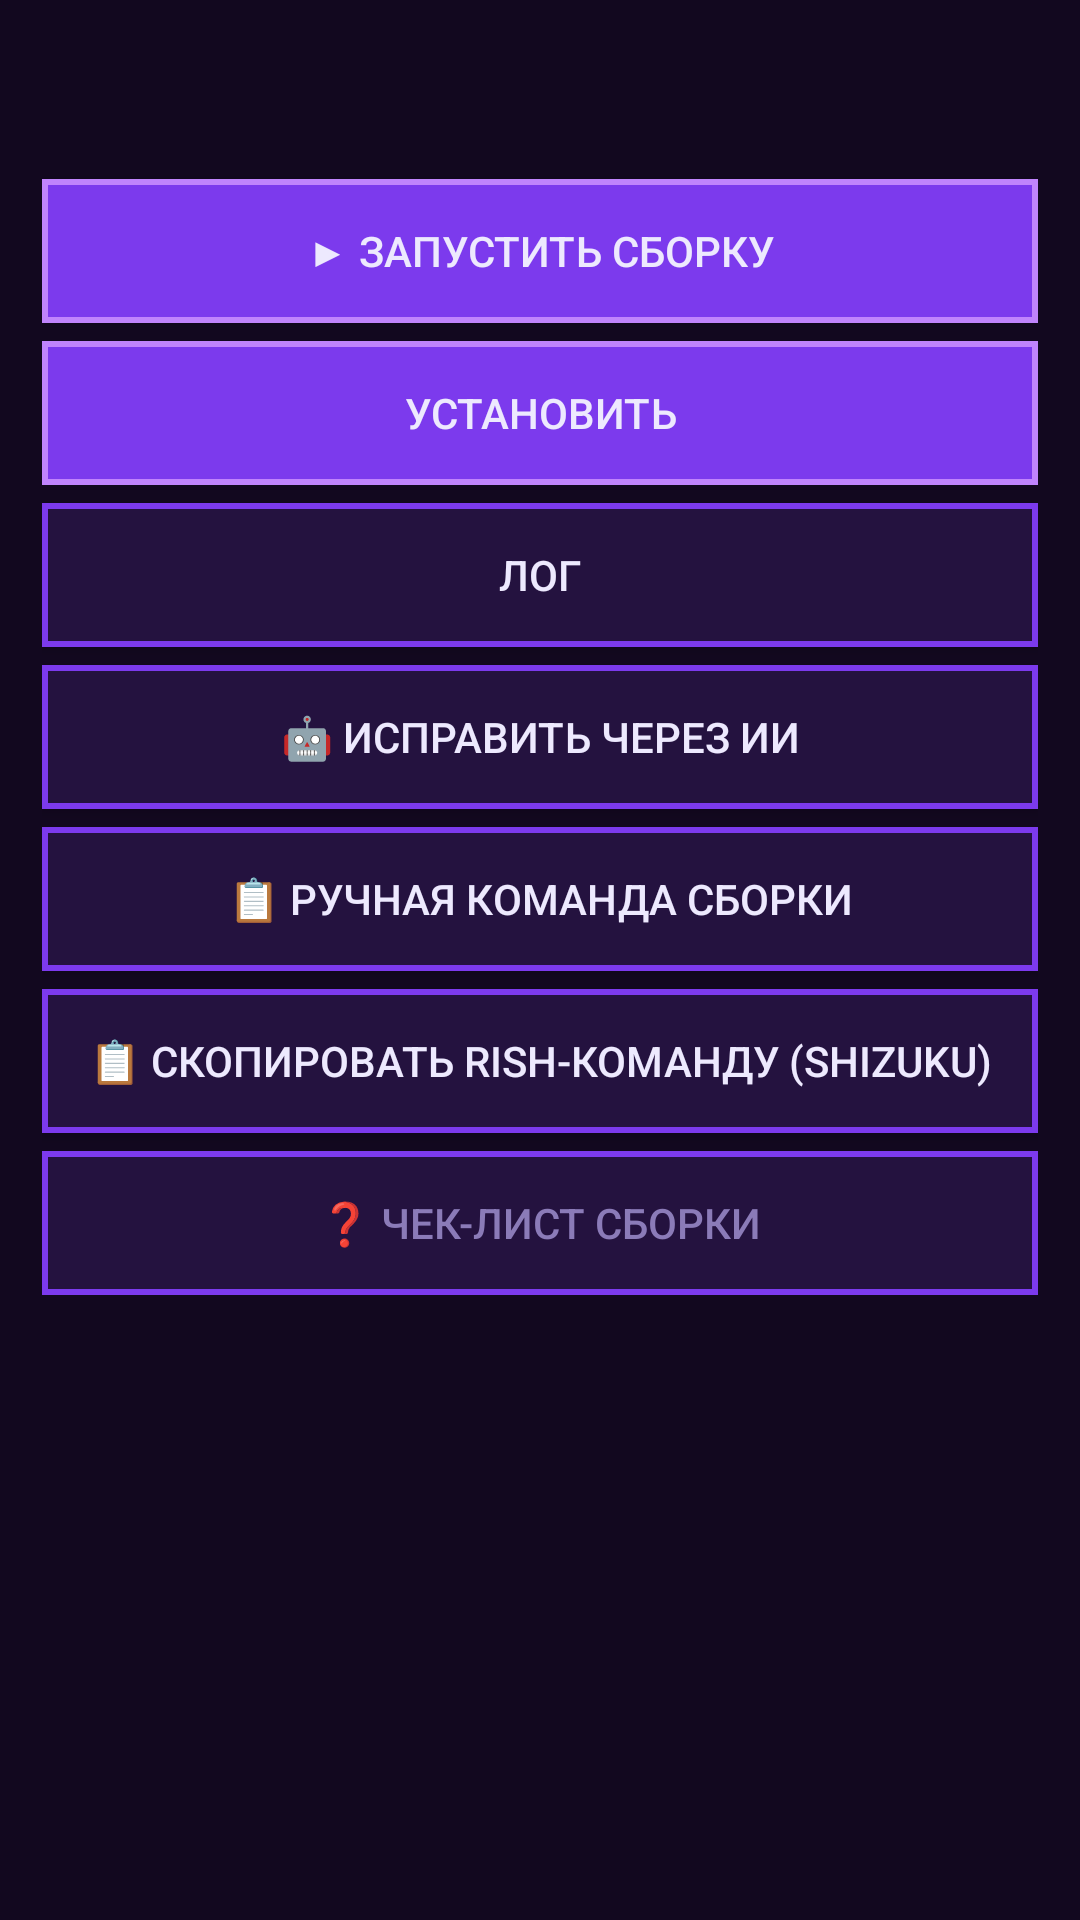

Produce the Android XML layout that renders to this screen, including the resource entries it uses.
<!-- AndroidManifest.xml: application theme AppTheme -->
<!-- res/layout/dialog_build.xml -->
<?xml version="1.0" encoding="utf-8"?>
<ScrollView xmlns:android="http://schemas.android.com/apk/res/android"
    android:layout_width="match_parent"
    android:layout_height="wrap_content">

    <LinearLayout
        android:layout_width="match_parent"
        android:layout_height="wrap_content"
        android:orientation="vertical"
        android:padding="14dp">

        <TextView
            android:id="@+id/status"
            android:layout_width="match_parent"
            android:layout_height="wrap_content"
            android:textSize="14sp"
            android:paddingBottom="6dp"
            android:textColor="@color/accent"/>

        <TextView
            android:id="@+id/apkpath"
            android:layout_width="match_parent"
            android:layout_height="wrap_content"
            android:textSize="11sp"
            android:paddingBottom="6dp"
            android:textColor="@color/text_dim"/>

        <TextView
            android:id="@+id/errorview"
            android:layout_width="match_parent"
            android:layout_height="wrap_content"
            android:textSize="11sp"
            android:paddingBottom="10dp"
            android:textColor="@color/danger"
            android:typeface="monospace"
            android:visibility="gone"/>

        <Button
            android:id="@+id/btn_run"
            android:layout_width="match_parent"
            android:layout_height="wrap_content"
            android:background="@drawable/bg_btn_accent"
            android:textColor="@color/text"
            android:layout_marginBottom="6dp"
            android:text="@string/btn_run_build"/>

        <Button
            android:id="@+id/btn_install"
            android:layout_width="match_parent"
            android:layout_height="wrap_content"
            android:background="@drawable/bg_btn_accent"
            android:textColor="@color/text"
            android:layout_marginBottom="6dp"
            android:enabled="false"
            android:text="@string/install"/>

        <Button
            android:id="@+id/btn_log"
            android:layout_width="match_parent"
            android:layout_height="wrap_content"
            android:background="@drawable/bg_btn"
            android:textColor="@color/text"
            android:layout_marginBottom="6dp"
            android:text="@string/log"/>

        <Button
            android:id="@+id/btn_fix"
            android:layout_width="match_parent"
            android:layout_height="wrap_content"
            android:background="@drawable/bg_btn"
            android:textColor="@color/text"
            android:layout_marginBottom="6dp"
            android:text="@string/fix_with_ai"/>

        <Button
            android:id="@+id/btn_manual"
            android:layout_width="match_parent"
            android:layout_height="wrap_content"
            android:background="@drawable/bg_btn"
            android:textColor="@color/text"
            android:layout_marginBottom="6dp"
            android:text="@string/btn_manual_cmd"/>

        <Button
            android:id="@+id/btn_rish"
            android:layout_width="match_parent"
            android:layout_height="wrap_content"
            android:background="@drawable/bg_btn"
            android:textColor="@color/text"
            android:layout_marginBottom="6dp"
            android:text="@string/copy_rish"/>

        <Button
            android:id="@+id/btn_help"
            android:layout_width="match_parent"
            android:layout_height="wrap_content"
            android:background="@drawable/bg_btn"
            android:textColor="@color/text_dim"
            android:text="@string/btn_checklist"/>
    </LinearLayout>
</ScrollView>
<!-- resources referenced by this layout -->
<resources>
  <color name="accent">#C084FC</color>
  <color name="danger">#F472B6</color>
  <color name="text">#EDE9FE</color>
  <color name="text_dim">#8B7BB8</color>
  <!-- drawable bg_btn (drawable) -->
  <?xml version="1.0" encoding="utf-8"?>
  <shape xmlns:android="http://schemas.android.com/apk/res/android" android:shape="rectangle">
      <solid android:color="@color/panel2"/>
      <stroke android:width="2dp" android:color="@color/purple"/>
  </shape>
  <!-- drawable bg_btn_accent (drawable) -->
  <?xml version="1.0" encoding="utf-8"?>
  <shape xmlns:android="http://schemas.android.com/apk/res/android" android:shape="rectangle">
      <solid android:color="@color/purple"/>
      <stroke android:width="2dp" android:color="@color/accent"/>
  </shape>
  <string name="btn_checklist">❓ Чек-лист сборки</string>
  <string name="btn_manual_cmd">📋 Ручная команда сборки</string>
  <string name="btn_run_build">▶ Запустить сборку</string>
  <string name="copy_rish">📋 Скопировать rish-команду (Shizuku)</string>
  <string name="fix_with_ai">🤖 Исправить через ИИ</string>
  <string name="install">Установить</string>
  <string name="log">Лог</string>
  <style name="AppTheme" parent="@android:style/Theme.Material.NoActionBar">
          <item name="android:windowBackground">@color/bg</item>
          <item name="android:colorPrimary">@color/purple</item>
          <item name="android:colorPrimaryDark">@color/bg_status</item>
          <item name="android:colorAccent">@color/accent</item>
          <item name="android:statusBarColor">@color/bg_status</item>
          <item name="android:navigationBarColor">@color/bg_status</item>
          <item name="android:textColorPrimary">@color/text</item>
          <item name="android:textColorSecondary">@color/text_dim</item>
          <item name="android:textColorHint">@color/text_dim</item>
          <item name="android:colorControlActivated">@color/purple</item>
      </style>
  <color name="panel2">#24123F</color>
  <color name="purple">#7C3AED</color>
  <color name="bg">#12081F</color>
  <color name="bg_status">#0B0514</color>
</resources>
